Image classification data set "CNN classification of sugracane diseases" (Shabinaja/roboflow-sugarcane-diseases on GitHub). Class labels (5): healthy, red rot, ring spot, rust, smut.

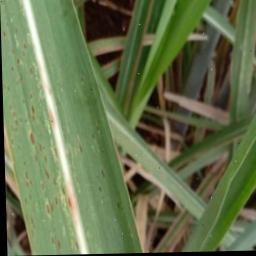
Label: rust

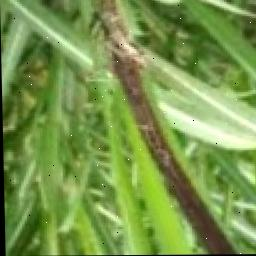
Label: smut

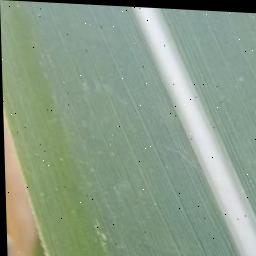
Label: healthy

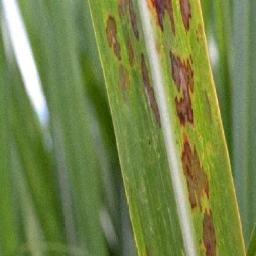
Label: ring spot

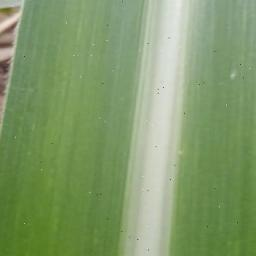
Label: healthy

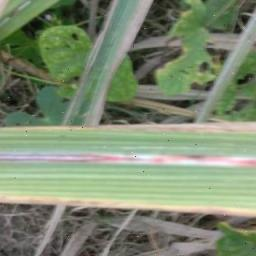
Label: red rot
